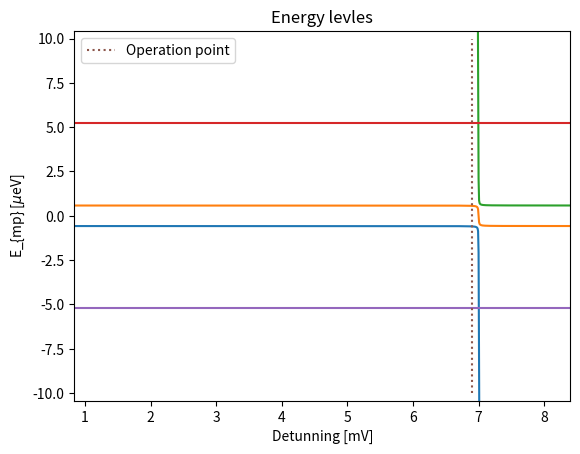
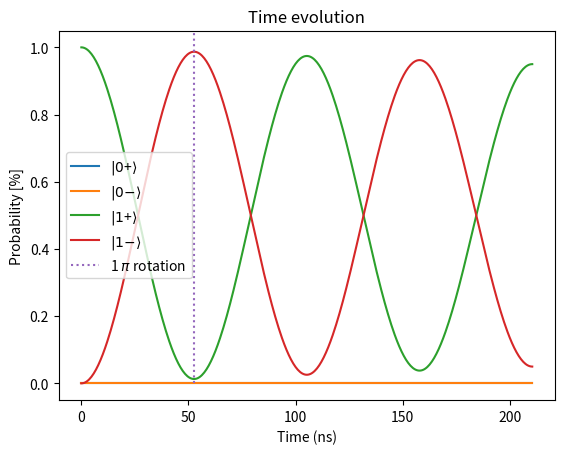
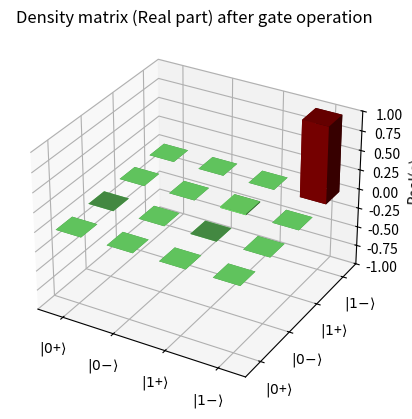
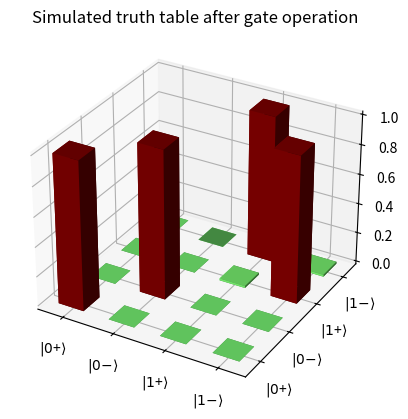
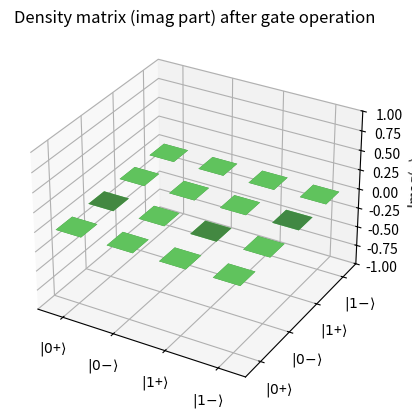
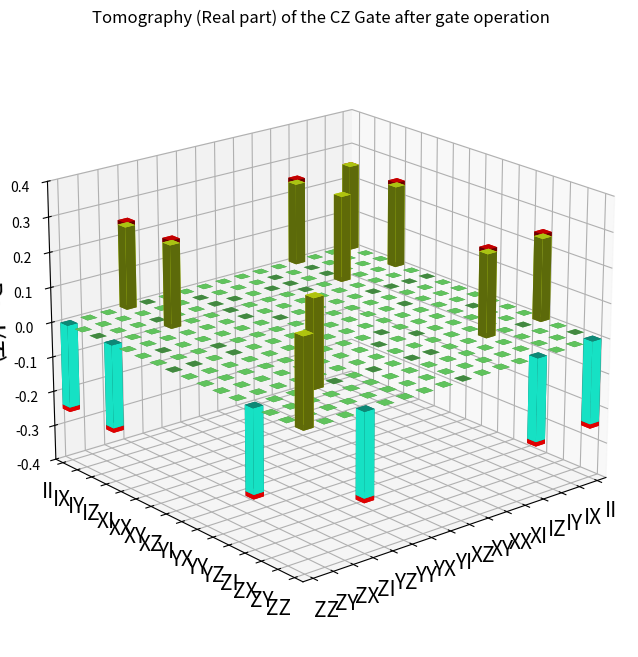
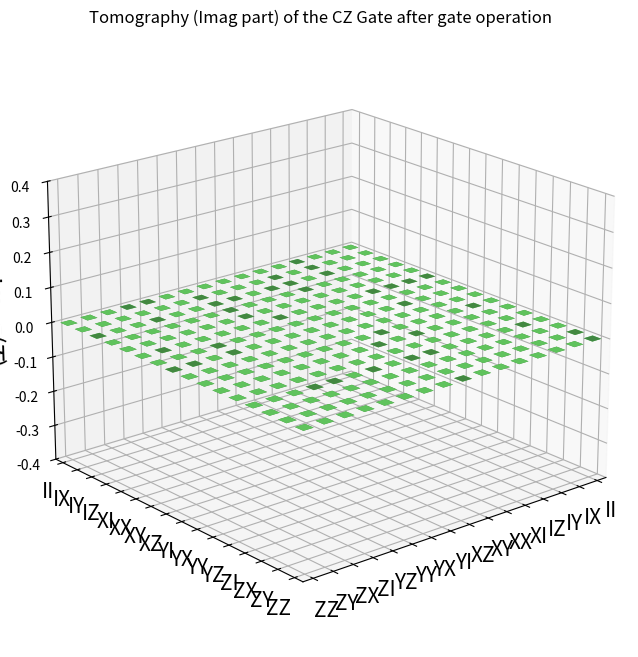

The script that saved these images, in order:
# -*- coding: utf-8 -*-
"""
[redacted]
[redacted]
output: tomography Tm, final density matrix, and time-dependent density matrix
Quantum process tomography: Appendix of https://arxiv.org/pdf/1601.07282.pdf
"""
from __future__ import division
#import math
import numpy as np
from scipy import interpolate, linalg
import matplotlib.pyplot as plt
from mpl_toolkits.mplot3d import Axes3D
from matplotlib.figure import Figure
from matplotlib.backends.backend_tkagg import FigureCanvasTkAgg
import scipy as sci
import matplotlib.cm as cm

class Qgate2(object):    
    def __init__(self):
        self.q = 1.6e-19
        self.hbar  = 1.055e-34
        self.muB = 9.27e-24
        
        self.B1=0.05   # in T, B field in dot1
        self.B2=0.04   # in T, B field in dot2

        
        self.U=7.0   # in meV
        self.tt=2e-3   # in meV
        self.udet=6.9   # the detunning energy
        self.flag_master=1  

        self.fd = 1*1e6            # decohence frequency
        ### depahsing matrix, non-zero terms
        self.Ns=4    # size of the basis set
        
        O = [[np.zeros((4,4)) for i in range(4)] for j in range(4)] # set up dephasing parameters
        O[1][1][1,1] = 1# diagonal dephasing
        O[2][2][2,2] = 1
        O[3][3][3,3] = 1
        O[0][0][0,0] = 1
        self.O=O 
        self.data = dict()
        
    def run(self,state):  # the main simulation program
        # input: index of the initial State
        # Output: eigenenergy, time evolution of density matrix, truth table, tomography
        if state == 0: # initial state in [[0,1],[+,-]] basis
            ro0=np.diag([1,0,0,0])
        elif state == 1:
            ro0=np.diag([0,1,0,0])        
        elif state == 2:
            ro0=np.diag([0,0,1,0])        
        elif state == 3:
            ro0=np.diag([0,0,0,1])   
        
        self.slvE() #solve eigen energies  of the detunning gate  
        self.setH()   # set the Hamiltonian matrix
        self.Qgate_operation(ro0) # gate operation time 
        self.Qprocess_operation(ro0) # process of tv time
        self.visual()# python visualization output      
        self.truth_table() # Truth table
        self.tomo() #tomography of a 2qubit gate
        
    
    def slvE(self):  # solve eigen-energy vs. detunning voltage
        # input: B field, tunnel coupling tt, Hubbard U, detunning energy dVg 
        # output: 
        hbar = self.hbar
        q = self.q
        muB = self.muB
        tt = self.tt  # tunnel coupling
        U =self.U  
        Bbar = (self.B1+self.B2)/2
        
        self.fz1=2*self.muB*self.B1/(2*np.pi*self.hbar)  # ESR freqency for QD1
        self.fz2=2*self.muB*self.B2/(2*np.pi*self.hbar)  # ESR freqency for QD2

        dB=abs(self.B1-self.B2)   # B field difference
        dEz=2*muB*dB/q*1e3   # in meV
        
        ### basis: singlet (S11), triplet (T11), singlet (S20)
        H3 = np.array([[0, dEz/2, tt],  [dEz/2, 0, 0],  [tt, 0, U]])  # 3 level Hamiltonian
        
        dVmax=1.2*U   # in mV, maximum detunning voltage
        dVg=dVmax*np.linspace(0.1,1,1000)  # detunning energy, which is dVg if gating efficiency is 1
        
        El = np.zeros((3,len(dVg)))
        wv = np.zeros((len(dVg),3,3))
        for ii_vg in range(len(dVg)):  # loop over detunning energy, 
            dVg_bias = dVg[ii_vg]
            Hb = np.copy(H3)  # without detunning gate voltage
            Hb[2,2] = Hb[2,2]-dVg_bias  # in meV, with gate voltage
            evl,evec = np.linalg.eigh(Hb) 
            El[:,ii_vg] = evl  # energy levels
            wv[ii_vg,:,:] = evec  # wave functions
        
        ### add two triplet levels T(m=1) and T(m=-1)
        Ez = 2*muB*Bbar/q*1e3  # in meV, Zeeman energy 
        El = np.vstack((El,Ez*np.ones((1,len(dVg)))))  # triplet (Tupup)
        El = np.vstack((El,-Ez*np.ones((1,len(dVg)))))  # triplet (Tdowndown)
        ## define energy shift in the reduced range of dVg<U
        indr=np.where(dVg<U)[0] # limit detuning to be <U
        self.dVgr=dVg[indr]
        Eshift= El[0:2,0].reshape((2,-1))-El[0:2,indr]  # energy shift due to applied detunning Vg

        self.dVg=dVg   # gate voltage
        self.El=El    # energy levels
        self.fshift = Eshift.sum(0)*1e-3*q/(2*np.pi*hbar)  # in Hz, frequency shift,, on dVgr

#        wv1 = np.squeeze(wv[:,:,0].T)   # hybridization with S20
#        wv3 = np.squeeze(wv[:,:,2].T)   # hybridization with S20
#        P_s20 = np.zeros((3,len(dVg)))
#        P_s20[0,:] = np.square(abs(wv1[2,:]))   # 1st level S20 component.
#        P_s20[2,:] = np.square(abs(wv3[2,:]))  # probability in S20 State
#        self.wv=wv   # wave function        
#        self.P_s20=P_s20    # weight of mix to S20 state
        
    def setH(self):   # set the effective Hamiltoian and dephasing rate
        # output: self.fCZ (frequency of rotation), self.delay (gate delay)
        # Hg0 and Ug0, the CZ gate Hamiltonian and unitary transform (normalized)
        # Heff and Ueff, the transformed H and U in [[0,1].[+,-]] basis
        self.fCZ= np.interp(self.udet, self.dVgr, self.fshift) # frequency of cz rotation
        self.delay=np.pi/(2*np.pi*self.fCZ)*1e9   # quantum gate delay in ns
        self.gam_n=self.fd/(2*np.pi*self.fCZ) # normalized, dephasing rate to 2*pi*fz
        
        Hg0=np.zeros((4,4))
        Hg0[3,3]=1 # normalized to fshift, effective Hamiltonian of the detunning gate, after combining energy shift
        Had = np.array([[1,1],[1,-1]])/np.sqrt(2)    #definition of 1 bit Hadamard gate
        self.VHad=np.kron(np.eye(2),Had)  # Hadmard on qubit 2
        self.Heff=self.VHad.dot(Hg0.dot(self.VHad))   # transform to [[0,1].[+,-]] basis, normalized effective H
        self.Hg0=Hg0  # The normalizaed Hamiltonian without transform
     
        ## set time series array
        tmax = 4*np.pi  # normalized to (1/2*pi*self.fCZ)
        self.Nt=401
        self.tv=np.linspace(0,tmax,self.Nt)  # unitless, normalized to (1/Zeeman splitting f)
        Ntshort=101  # this short series is for pi rotation gate
        self.tvshort=np.linspace(0,np.pi,Ntshort)  
        
        ### ideal transform matrix
        self.Ueff=linalg.expm(-1j*self.tvshort.max()*(self.Heff))   # with [[0,1].[+,-]] basis    
        self.Ug0=linalg.expm(-1j*self.tvshort.max()*(self.Hg0)) # with [[0,1].[0,1]] basis
    
    def Qgate_operation(self,ro0):   # quantum gate operation, to output sefl.rof
        # output: rof: final density matrix after gate operation
        rof,Pr=self.slvro(self.tvshort,self.Heff,ro0)   # solve Master equation
        self.rof_qg=rof # save to class property
        self.rop_qg=self.rot_ss  # time depedent density matrix  
    
    def Qprocess_operation(self,ro0): # a longer process of tv
        ## input: ro0
        # output: Pr vs tv
        rof,Pr=self.slvro(self.tv,self.Heff,ro0)   # solve Master equation
        self.Pr_tv=Pr  # time depedent density matrix  
        
    def slvro(self,tv,Heff,ro0):
        ### input: ro0: density matrix at t=0, in [[0,1].[+,-]] basis
        ###         tv: time vector
        #           Heff: Hamiltonian matrix to evolve ro in [[0,1].[0,1]] basis
        #   output: rof: density matrix at t=end
        #           Pr(t): diagonal of density matrix vs. t
        ### simulation starts here
        
        
        # initialization
        rop=ro0 
        rot_ss = []  # density matrix vs. time
        rot_ss.append(ro0)
        Pr = np.zeros((len(ro0),len(tv)))
        Pr[:,0] = np.diag(ro0) 
        self.dt = tv[1]-tv[0]           
        for ii_t in range(len(tv)-1):  
        #### Propagate the density operator with Runge-Kutta method for Master Eqn.
            rop = self.rkmethod(rop, Heff)
            Pr[ : , ii_t + 1] = np.real(np.diag(rop)) # Pr is independent of Dirac or Schrodinger when U0 is diagonal
            rot_ss.append(rop)
        self.rot_ss=rot_ss
        rof=rot_ss[-1]
        return rof,Pr
    
    def Integ(self,rop, Heff):
#        Heff = self.Heff 
        y = -1j * (Heff.dot(rop)-rop.dot(Heff))   # evolution by Heff
        O = self.O  
        N = self.Ns
        M = N

        for ii_n in range(N):  # iterate over dephasing matrix entries
            for ii_m in range(M):
                L1 = O[ii_n][ii_m]
                y = y + self.gam_n*(L1.dot(rop).dot(L1.T)-1/2*(L1.T.dot(L1).dot(rop)+rop.dot(L1.T).dot(L1))) 
        return y    

    
    def tomo(self):   # tomography
        Ns=4 
        Nm=pow(Ns,2) 
        roc= []
        for ii in range(Nm):
            ro0=np.zeros((Nm,1))
            ro0[ii]=1  
            ro0=ro0.reshape(Ns,Ns)  
            rof,Pr=self.slvro(self.tvshort,self.Hg0,ro0) # quantum gate calculation
            roc.append(rof)
        
        rop=np.vstack((np.hstack((roc[0], roc[1], roc[2], roc[3])), 
            np.hstack((roc[4], roc[5], roc[6], roc[7])),
            np.hstack((roc[8], roc[9], roc[10], roc[11])), 
            np.hstack((roc[12], roc[13], roc[14], roc[15]))))
        
        ### tomography matrices
        M=np.zeros((Ns,Ns))  
        M[0,0]=1  
        M[3,3]=1 
        M[1,2]=1  
        M[2,1]=1 
        I2=np.eye(2) 
        P=np.kron(I2,np.kron(M,I2)) 
        sx=np.array([[0, 1],[ 1, 0]])  
        sy=np.array([[0, -1j],[ 1j, 0]])
        sz=np.array([[1,0],[0,-1]])
        L=1/4*np.kron(np.kron(sz,I2)+np.kron(sx,sx),np.kron(sz,I2)+np.kron(sx,sx)) 
        K=P.dot(L) 
        Tm=K.T.dot(rop).dot(K)   # output tomographe
        
        ### compute Tm0 for CNOT gate
        U0=self.Ug0   # Ideal CZ gate transform
        roc0 = []
        for ii in range(Nm):
            ro0=np.zeros((Nm,1))  
            ro0[ii]=1  
            ro0=ro0.reshape(Ns,Ns)
            roc0.append(U0.dot(ro0).dot(U0.T) )
        rop0=np.vstack((np.hstack((roc0[0], roc0[1], roc0[2], roc0[3])), 
            np.hstack((roc0[4], roc0[5], roc0[6], roc0[7])),
            np.hstack((roc0[8], roc0[9], roc0[10], roc0[11])), 
            np.hstack((roc0[12], roc0[13], roc0[14], roc0[15]))))# ideal CNOT tomography
        Tm0=K.T.dot(rop0).dot(K)   # ideal CNOT tomography
        Fidelity=1-0.5*np.sqrt(np.trace((Tm0-Tm).T.conj().dot(Tm0-Tm)))  # Fidelity
        self.Tm = Tm
        self.Tm0 = Tm0
        self.Fidelity = Fidelity.real
        self.tomo_plot()
        self.tomo_plot2()
  
    def truth_table(self):  # calculate the truth table of the quantum gate
        # output: truth table in rop_tt, fig in self.fig12
        rop_tt = np.zeros((4,4))
        for ii in range(4):
            ro0=np.zeros((4,4))
            ro0[ii,ii]=1  # initial state
            rof,Pr=self.slvro(self.tvshort,self.Heff,ro0)
            rop_tt[ii,:] = Pr[:,-1]
        self.rop_tt = rop_tt
        Name_state = self.Name_state 
        self.fig12 = plt.figure(9) # initialize the figure
        x=[0,1,2,3]
        y=x
        rop=rop_tt
        xx,yy = np.meshgrid(x,y)
        xx = xx.flatten()+0.25
        yy = yy.flatten()+0.25
        ax = self.fig12.add_subplot(111, projection='3d')
        rop = np.real(rop)
        dx = 0.5 * np.ones_like(xx)
        dy = 0.5 * np.ones_like(yy)
        z = rop.flatten()
        dz = rop.flatten()
        z = np.zeros_like(z)
        
        cmap = cm.get_cmap('jet') # Get desired colormap
        max_height = 1   # get range of colorbars
        min_height = -1        
        # scale each z to [0,1], and get their rgb values
        rgba = [cmap((k-min_height)/(max_height-min_height)) for k in dz]          
        ax.bar3d(xx,yy,z,dx,dy,dz, color=rgba, zsort='average')
        
        ax.set_xticks([0.5,1.5,2.5,3.5])
        ax.set_xticklabels([Name_state[0],Name_state[1],Name_state[2],Name_state[3]])
        ax.set_yticks([0.5,1.5,2.5,3.5])
        ax.set_yticklabels([Name_state[0],Name_state[1],Name_state[2],Name_state[3]])
        plt.title('Simulated truth table after gate operation')
        
        
    def rkmethod(self,mm, Heff):         
        dt = self.dt 
        k1 = self.Integ(mm, Heff) 
        
        mm_temp = mm + 1/2 * dt * k1 
        k2 = self.Integ(mm_temp, Heff) 
        
        mm_temp = mm + 1/2 * dt * k2 
        k3 = self.Integ(mm_temp, Heff) 
        
        mm_temp = mm + dt * k3 
        k4 = self.Integ(mm_temp, Heff) 
        
        mm_o=mm + 1/6*(k1 + 2*k2 + 2*k3 + k4) * dt 
        
        return mm_o
    
    def visual(self):   # visualization
        ## outpt self.fig stores the fig object, which can be used in Rappture output
        dVg = self.dVg
        El = self.El*1e3  # in ueV unit
        #energy levels
        self.fig1=plt.figure(1)
        plt.xlim(min(dVg), max(dVg))
        ymax = max(self.tt*5, abs(min(El[:,0]))*2)
        plt.ylim(-ymax,ymax)
        plt.plot(dVg,El[0,:],'-',dVg,El[1,:],dVg,El[2,:],dVg,El[3,:],dVg,El[4,:])
        xx = np.ones(50)*self.udet
        yy = np.linspace(-10,10,50)        
        plt.plot(xx , yy, linestyle=':',label="Operation point")
        plt.legend(loc='upper left')
        plt.xlabel('Detunning [mV]')
        plt.ylabel('E_{mp} [$\\mu$eV]') 
        plt.title('Energy levles')   
        #plt.show()
       
        self.fig9 = plt.figure(7) # time evolution of Probability
        tv=self.tv/(2*np.pi*self.fCZ)*1e9  # in ns, time vector, self.tv normalized to 2*pi*self.fCZ
        tgend=np.pi/(2*np.pi*self.fCZ)*1e9 # in ns, gate time for rotation of pi
        Pr=self.Pr_tv
        plt.plot(tv,Pr[0,:],label=r'$\mathrm{|0}$'+'+'+r'$\rangle$')
        plt.plot(tv,Pr[1,:],label=r'$\mathrm{|0}$'+r'$-\rangle$')
        plt.plot(tv,Pr[2,:],label=r'$\mathrm{|1}$'+'+'+r'$\rangle$')
        plt.plot(tv,Pr[3,:],label=r'$\mathrm{|1}$'+r'$-\rangle$')
        xx = np.ones(50)*tgend
        yy = np.linspace(0,100,50)        
        plt.plot(xx , yy, linestyle=':',label="1 $\\pi$ rotation")
        plt.legend(loc='best')
        plt.xlabel('Time (ns)') 
        plt.ylabel('Probability [%]')
        plt.title('Time evolution')
        plt.ylim([-0.05,1.05])
        #plt.show()

        Name_state = [r'$\mathrm{|0}$'+'+'+r'$\rangle$',r'$\mathrm{|0}$'+r'$-\rangle$',
                    r'$\mathrm{|1}$'+'+'+r'$\rangle$',r'$\mathrm{|1}$'+r'$-\rangle$']
        self.Name_state = Name_state
        
        fig10 = plt.figure(8) # real part of the final density matrix
        x=[0,1,2,3]
        y=x
        rop=self.rof_qg.real
        xx,yy = np.meshgrid(x,y)
        xx = xx.flatten()+0.25
        yy = yy.flatten()+0.25
        ax = fig10.add_subplot(111, projection='3d')

        dx = 0.5 * np.ones_like(xx)
        dy = 0.5 * np.ones_like(yy)
        z = rop.flatten()
        dz = rop.flatten()
        z = np.zeros_like(z)
        cmap = cm.get_cmap('jet') # Get desired colormap
        max_height = 1   # get range of colorbars
        min_height = -1        
        # scale each z to [0,1], and get their rgb values
        rgba = [cmap((k-min_height)/(max_height-min_height)) for k in dz]       
        ax.bar3d(xx,yy,z,dx,dy,dz, color=rgba, zsort='average')
        ax.set_zlim([-1,1])      
        ax.set_xticks([0.5,1.5,2.5,3.5])
        ax.set_xticklabels([Name_state[0],Name_state[1],Name_state[2],Name_state[3]])
        ax.set_yticks([0.5,1.5,2.5,3.5])
        ax.set_yticklabels([Name_state[0],Name_state[1],Name_state[2],Name_state[3]])
        ax.set_zlabel('Real($\\rho$)',rotation=90)
        plt.title('Density matrix (Real part) after gate operation')
        self.fig10 = fig10
        
        fig11 = plt.figure(82)  # imaginary part of density matrix
        x=[0,1,2,3]
        y=x
        rop=self.rof_qg.imag
        xx,yy = np.meshgrid(x,y)
        xx = xx.flatten()+0.25
        yy = yy.flatten()+0.25
        ax = fig11.add_subplot(111, projection='3d')

        dx = 0.5 * np.ones_like(xx)
        dy = 0.5 * np.ones_like(yy)
        z = rop.flatten()
        dz = rop.flatten()
        z = np.zeros_like(z)
        
        cmap = cm.get_cmap('jet') # Get desired colormap
        max_height = 1   # get range of colorbars
        min_height = -1        
        # scale each z to [0,1], and get their rgb values
        rgba = [cmap((k-min_height)/(max_height-min_height)) for k in dz]   
        
        ax.bar3d(xx,yy,z,dx,dy,dz, color=rgba, zsort='average')
        ax.set_xticks([0.5,1.5,2.5,3.5])
        ax.set_xticklabels([Name_state[0],Name_state[1],Name_state[2],Name_state[3]])
        ax.set_yticks([0.5,1.5,2.5,3.5])
        ax.set_yticklabels([Name_state[0],Name_state[1],Name_state[2],Name_state[3]])
        ax.set_zlim([-1,1])        
        ax.set_zlabel('Imag($\\rho$)',rotation=90)
        plt.title('Density matrix (imag part) after gate operation')
        self.fig11 = fig11
        
    def tomo_plot(self):
        Tm = np.real(self.Tm).flatten()
        Tm0 = np.real(self.Tm0).flatten()
        
        fig = plt.figure(figsize=(12,8))
        ax = fig.add_subplot(111, projection = "3d")
        ax.view_init(elev=10., azim=-40)
        Nx=16
        Ntot=Nx*Nx
        xpos, ypos = np.meshgrid(np.linspace(0.75,15.75,Nx), np.linspace(0.75,15.75,Nx))
        xpos=xpos.flatten()
        ypos=ypos.flatten()
        zpos = np.zeros(Ntot)
        
        dx = 0.5*np.ones(Ntot)
        dy = 0.5*np.ones(Ntot)
        
        _zpos = Tm0-Tm   # the starting zpos for each bar
        ind=np.where(np.multiply(_zpos,Tm)>0)[0] # index of difference to be shown
        
        dz = Tm
        cmap = cm.get_cmap('jet') # Get desired colormap
        max_height = np.max(dz)   # get range of colorbars
        min_height = np.min(dz)
        
        max_height = 1   # get range of colorbars
        min_height = -1        
        # scale each z to [0,1], and get their rgb values
        rgba = [cmap((k-min_height)/(max_height-min_height)) for k in dz]        
        
        ax.bar3d(xpos, ypos, zpos, dx, dy, Tm, color=rgba)
        if len(ind)>0:
            ax.bar3d(xpos[ind], ypos[ind], Tm[ind], dx[ind], dy[ind], _zpos[ind], color='r')        
        ax.set_zlabel('Real($T$)', fontsize=18,rotation=90)
        
        ax.set_xlim3d(0.5,Nx+0.5)
        ax.set_xticks(range(1,Nx+1))
        ax.set_xticklabels(['II','IX','IY','IZ','XI','XX','XY','XZ','YI','YX','YY','YZ','ZI','ZX','ZY','ZZ'], fontsize=15)
        ax.set_ylim3d(0.5,Nx+0.5) 
        ax.set_yticks(range(1,Nx+1))
        ax.set_yticklabels(['II','IX','IY','IZ','XI','XX','XY','XZ','YI','YX','YY','YZ','ZI','ZX','ZY','ZZ'], fontsize=15)
        ax.set_zlim3d(-.4,.4)
        ax.view_init(20,50)
        plt.tight_layout()
        plt.title('Tomography (Real part) of the CZ Gate after gate operation')
        self.fig20 = fig
        self.data['tomo_real_z'] = dz
        
    def tomo_plot2(self):
        Tm = np.imag(self.Tm).flatten()
        Tm0 = np.imag(self.Tm0).flatten()
        
        fig = plt.figure(figsize=(12,8))
        ax = fig.add_subplot(111, projection = "3d")
        ax.view_init(elev=10., azim=-40)
        Nx=16
        Ntot=Nx*Nx
        xpos, ypos = np.meshgrid(np.linspace(0.75,15.75,Nx), np.linspace(0.75,15.75,Nx))
        xpos=xpos.flatten()
        ypos=ypos.flatten()
        zpos = np.zeros(Ntot)
        
        dx = 0.5*np.ones(Ntot)
        dy = 0.5*np.ones(Ntot)
        
        _zpos = Tm0-Tm   # the starting zpos for each bar
        ind=np.where(np.multiply(_zpos,Tm)>0)[0] # index of difference to be shown
        
        dz = Tm
        cmap = cm.get_cmap('jet') # Get desired colormap
        max_height = np.max(dz)   # get range of colorbars
        min_height = np.min(dz)
        
        max_height = 1   # get range of colorbars
        min_height = -1        
        # scale each z to [0,1], and get their rgb values
        rgba = [cmap((k-min_height)/(max_height-min_height)) for k in dz]        
        
        ax.bar3d(xpos, ypos, zpos, dx, dy, Tm, color=rgba)
        if len(ind)>0:
            ax.bar3d(xpos[ind], ypos[ind], Tm[ind], dx[ind], dy[ind], _zpos[ind], color='r')        
        ax.set_zlabel('Imag($T$)', fontsize=18,rotation=90)
        
        ax.set_xlim3d(0.5,Nx+0.5)
        ax.set_xticks(range(1,Nx+1))
        ax.set_xticklabels(['II','IX','IY','IZ','XI','XX','XY','XZ','YI','YX','YY','YZ','ZI','ZX','ZY','ZZ'], fontsize=15)
        ax.set_ylim3d(0.5,Nx+0.5) 
        ax.set_yticks(range(1,Nx+1))
        ax.set_yticklabels(['II','IX','IY','IZ','XI','XX','XY','XZ','YI','YX','YY','YZ','ZI','ZX','ZY','ZZ'], fontsize=15)
        ax.set_zlim3d(-.4,.4)
        ax.view_init(20,50)
        plt.tight_layout()
        plt.title('Tomography (Imag part) of the CZ Gate after gate operation')
        self.fig21 = fig        
        
if __name__ == "__main__":  #main function, added by JG for debugging 
    qg=Qgate2()
    State2 = 2
    qg.run(State2)#solve eigen energies
#    qg.Qevolve(State2)# time evolution of the gate
#    qg.visual()# python visualization output     